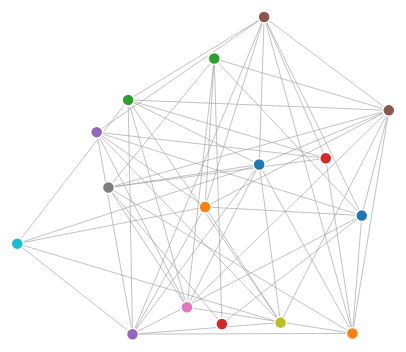
D3 v7 page, settled after 360 driven frames (6 s of simulated time); the page loaded 1 data file(s).


      // Derived from https://gist.github.com/mbostock/1044242
      var nodes = [];
      var nodeSet = new Set();

      var div = d3.select("body").append("div")
          .attr("class", "tooltip")
          .style("opacity", 0);

          var drag = simulation => {
  
            function dragstarted(event) {
              if (!event.active) simulation.alphaTarget(0.5).restart();
              event.subject.fx = event.subject.x;
              event.subject.fy = event.subject.y;
            }
            
            function dragged(event) {
              event.subject.fx = event.x;
              event.subject.fy = event.y;
            }
            
            function dragended(event) {
              if (!event.active) simulation.alphaTarget(0);
              event.subject.fx = null;
              event.subject.fy = null;
            }
            
            return d3.drag()
                .on("start", dragstarted)
                .on("drag", dragged)
                .on("end", dragended);
          }

      var height = 500;
      var width = 765;

      d3.csv("/lab8/node-link/soc-tribes.csv", function(d) {
            return {
              source: d['sym'],
              target: d['signed'],
              value: d['lines'],
            } 
        })
        .then((data) => {
          const links = data;
          links.forEach( d => {
            if(!nodeSet.has(d.source)){
              nodeSet.add(d.source)
              nodes.push({id: d.source})
            }
            if(!nodeSet.has(d.target)){
              nodeSet.add(d.target)
              nodes.push({id: d.target})
            }
          });

        const scale = d3.scaleOrdinal(d3.schemeCategory10);
        const simulation = d3.forceSimulation(nodes)
            .force("link", d3.forceLink(links).id(d => d.id).distance(200))
            .force("charge", d3.forceManyBody().strength(-120))
            .force("center", d3.forceCenter(width / 2, height / 2));

        const svg = d3.select("#svg-wrapper")
          .append("svg")
          .attr("width", width)
          .attr("height", height)
          .attr("viewBox", [0, 0, width, height]);

        const link = svg.append("g")
          .attr("stroke", "#999")
          .attr("stroke-opacity", 0.6)
          .selectAll("line")
          .data(links)
          .join("line")
          .attr("stroke-width", d => Math.sqrt(d.value));

        const node = svg.append("g")
          .attr("stroke", "#fff")
          .attr("stroke-width", 1.5)
          .selectAll("circle")
          .data(nodes)
          .join("circle")
          .attr("r", 6)
          .attr("fill", d => scale(d.id))
          .on("mouseover", (event, d) => {
            div.transition().duration(200).style("opacity", .9);
            div.html("ID: " + d.id)
                .style("left", (event.pageX + 30) + "px")
                .style("top", (event.pageY - 28) + "px");
          })
          .on("mouseout", (d) => {
            div.transition()
            .duration(500)
            .style("opacity", 0);
          })
          .call(drag(simulation));

        node.append("title")
            .text(d => d.id);

        simulation.on("tick", () => {
          link
            .attr("x1", d => d.source.x)
            .attr("y1", d => d.source.y)
            .attr("x2", d => d.target.x)
            .attr("y2", d => d.target.y);

          node
              .attr("cx", d => d.x)
              .attr("cy", d => d.y);
        });

      })
    

### data: soc-tribes.csv
sym, signed, lines
1, 2, 1
1, 3, -1
2, 3, -1
1, 4, -1
3, 4, 1
1, 5, -1
2, 5, -1
1, 6, -1
2, 6, -1
3, 6, 1
3, 7, 1
5, 7, 1
6, 7, 1
3, 8, 1
4, 8, 1
6, 8, 1
7, 8, 1
2, 9, -1
5, 9, 1
6, 9, -1
2, 10, -1
9, 10, 1
6, 11, 1
7, 11, 1
8, 11, 1
9, 11, -1
10, 11, -1
1, 12, -1
6, 12, 1
7, 12, 1
8, 12, 1
11, 12, 1
6, 13, -1
7, 13, 1
9, 13, 1
10, 13, 1
11, 13, -1
5, 14, 1
8, 14, -1
12, 14, -1
13, 14, 1
1, 15, 1
2, 15, 1
5, 15, -1
9, 15, -1
10, 15, -1
11, 15, -1
12, 15, -1
13, 15, -1
1, 16, 1
2, 16, 1
5, 16, -1
6, 16, -1
11, 16, -1
12, 16, -1
13, 16, -1
14, 16, -1
15, 16, 1